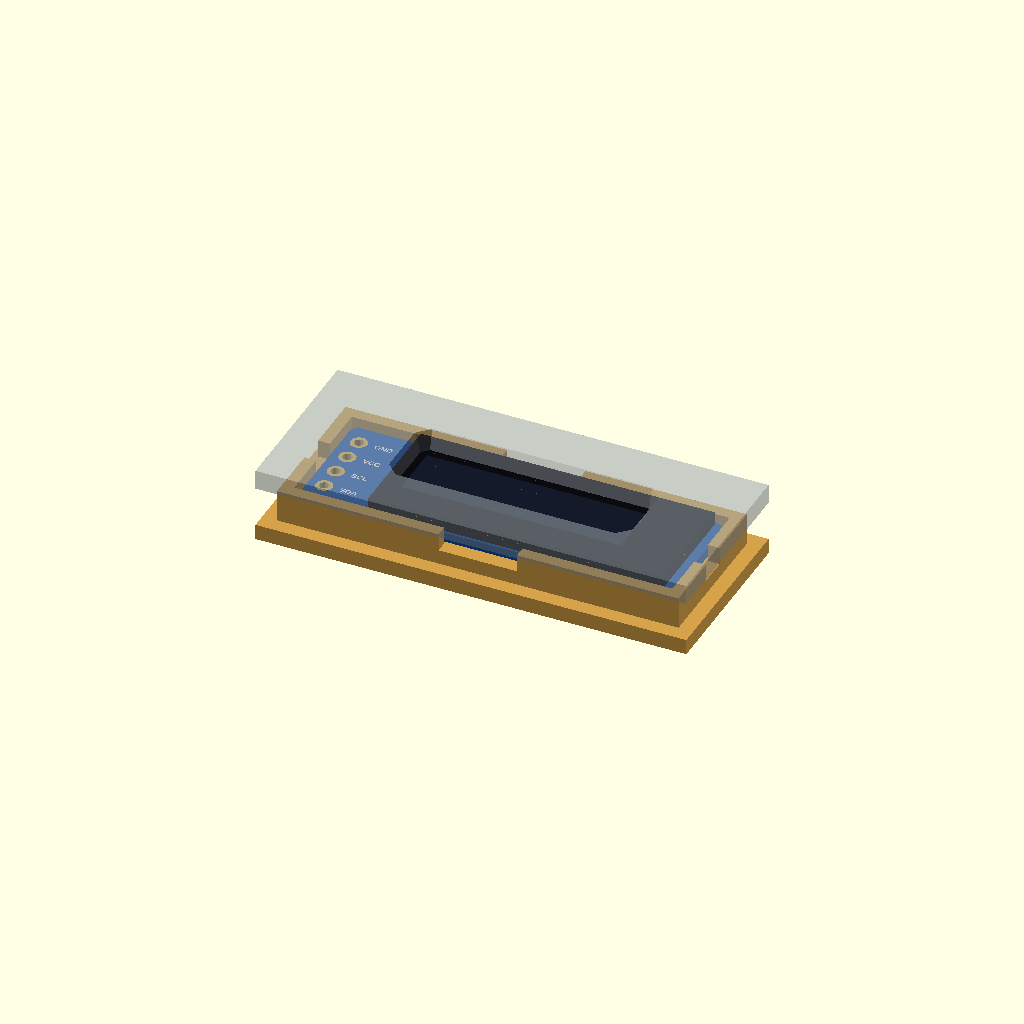
Cell 1: the model at its default parameters.
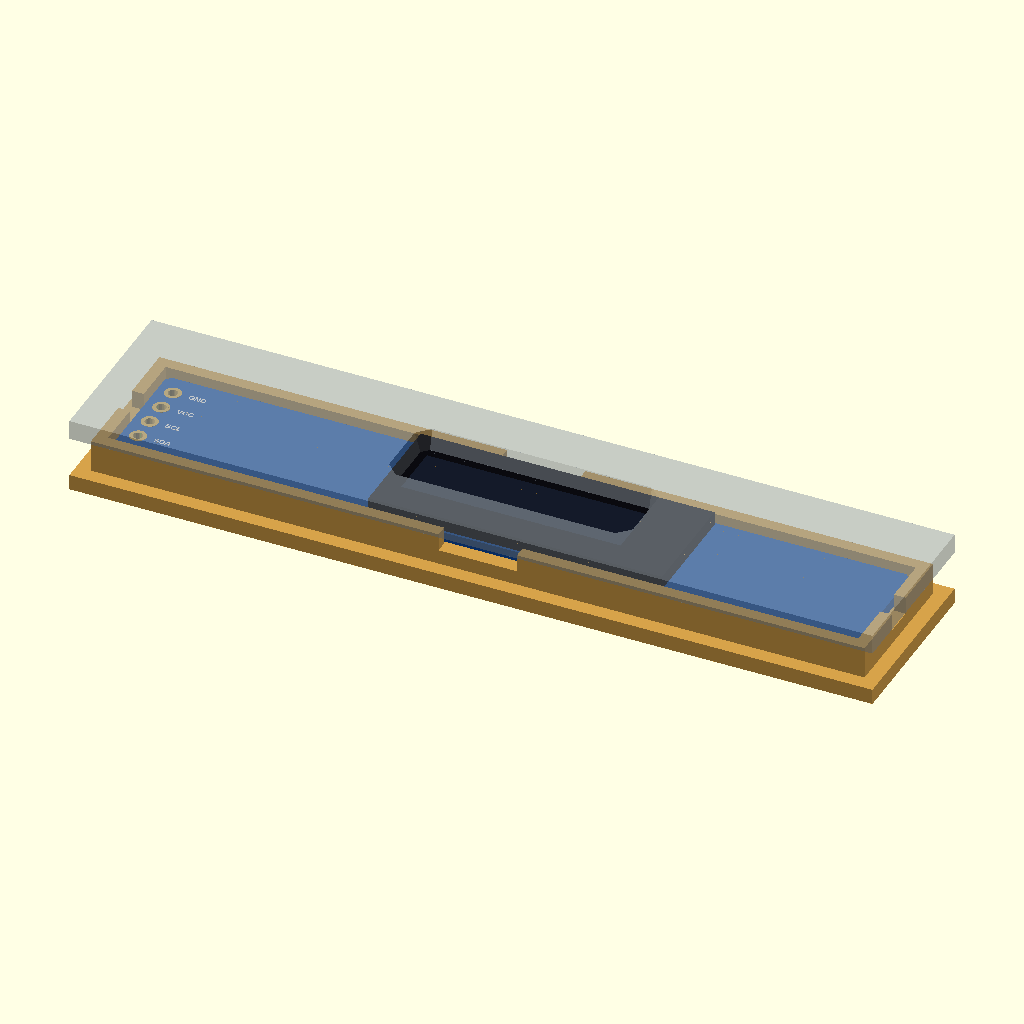
Cell 2: b_w = 76 (everything else at default).
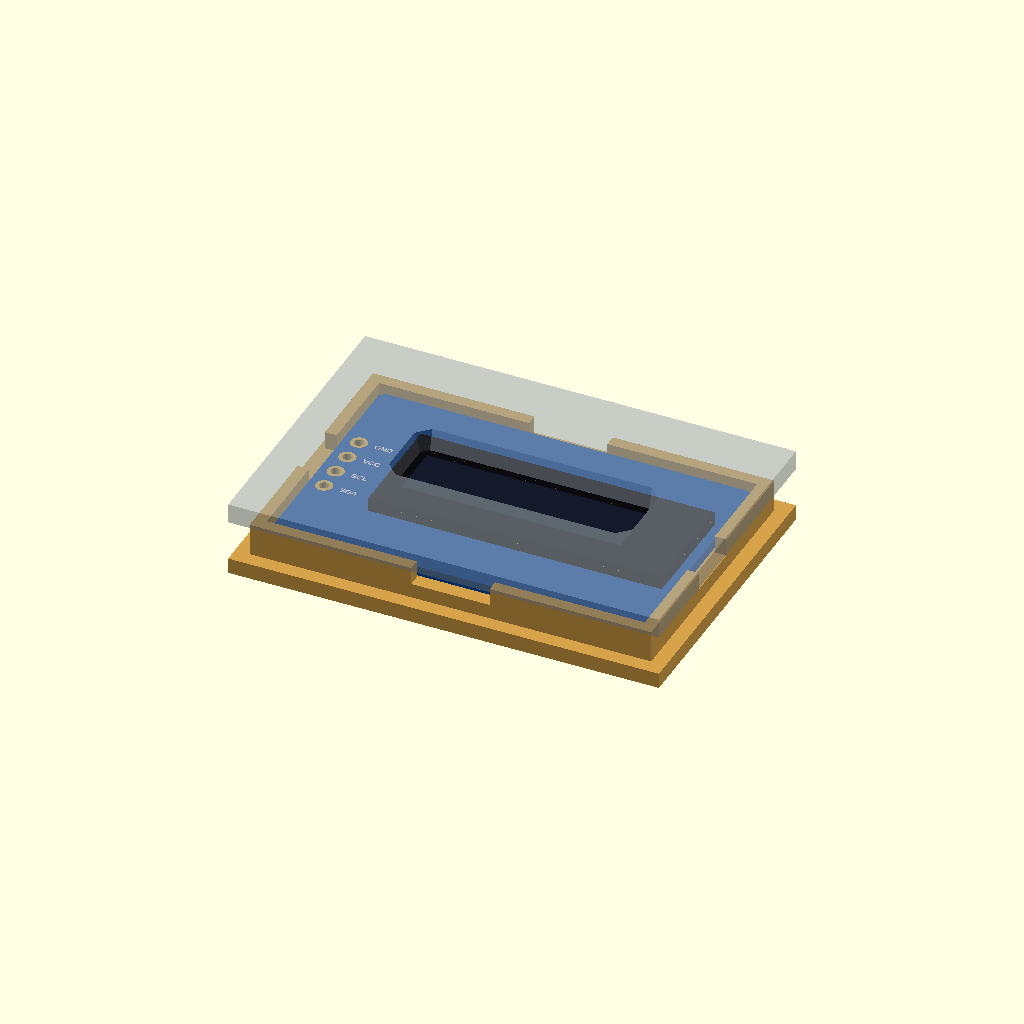
Cell 3: b_l = 24 (everything else at default).
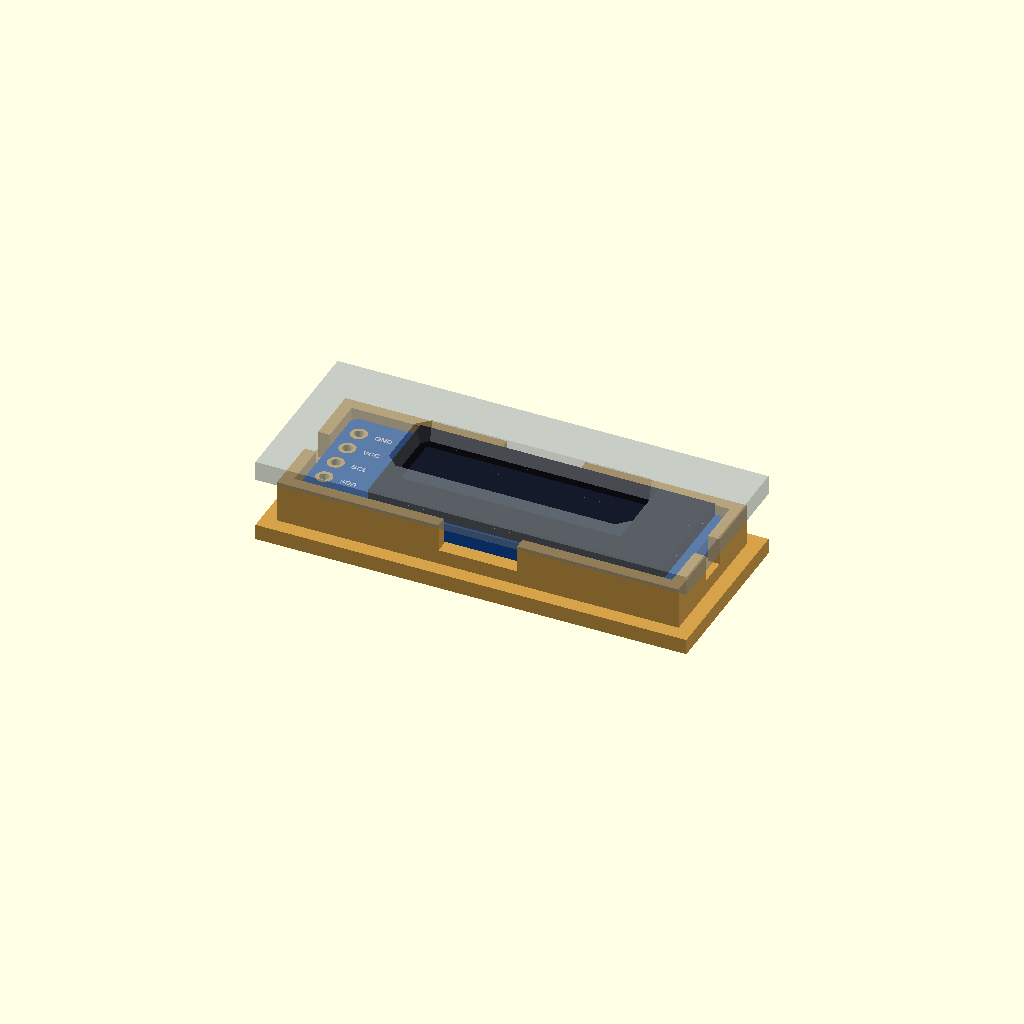
Cell 4: b_t = 2 (everything else at default).
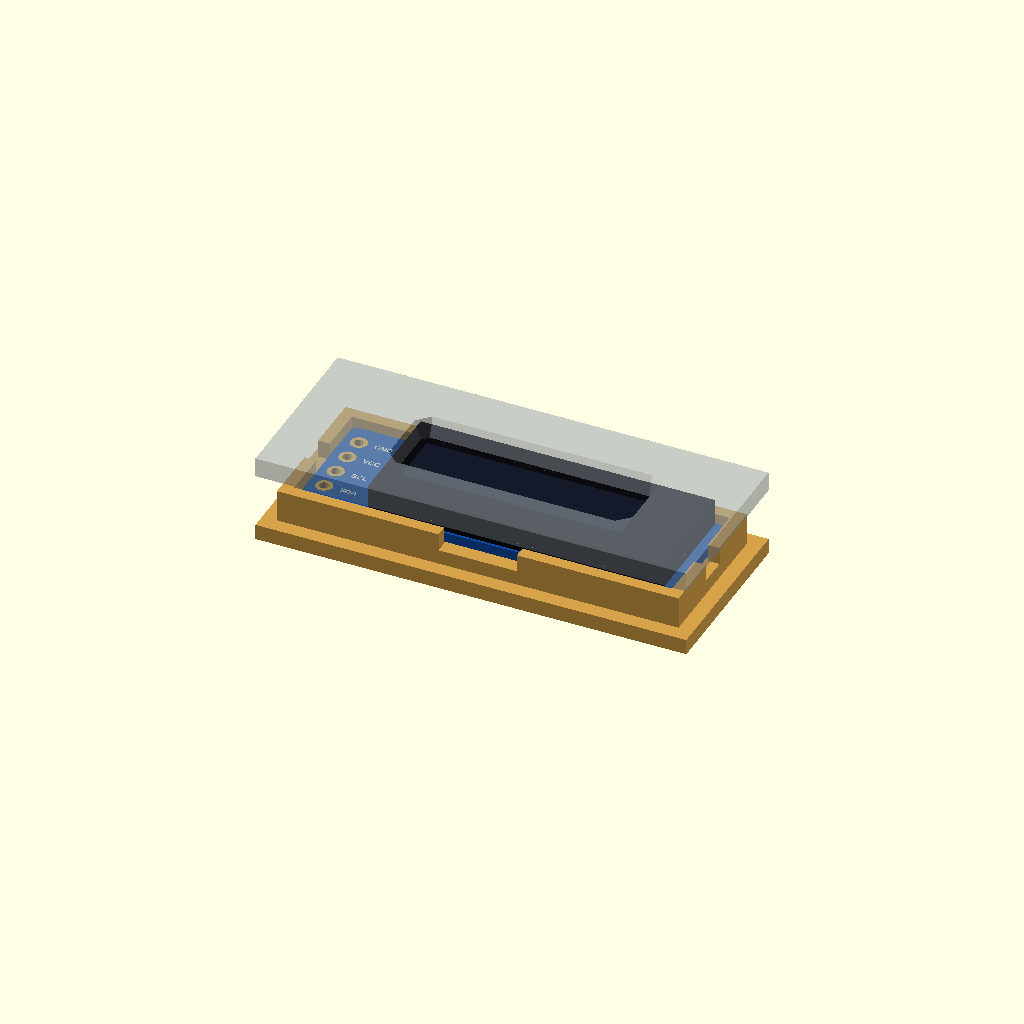
Cell 5 — glass_t set to 2.8, the other parameters unchanged.
All cells are drawn from one camera (rotation 55°, 0°, 25°, orthographic, colour scheme Cornfield), so only the parameter changes between them.
Source of the model, displays/ssd1306_091/ssd1306_091.scad:
// 0.91" OLED, 128 x 32, SSD1306 over I2C (4 pins at the left end: GND VCC
// SCL SDA).
//
//   use <partbin/displays/ssd1306_091/ssd1306_091.scad>
//
//   ssd1306_091();                      the board, with its parts
//   ssd1306_091(detail = false);        only what matters for fit (fast)
//   ssd1306_091(headers = "down");      with the 4-pin header soldered on
//   ssd1306_091_holder();               ledge and low walls around the board
//   ssd1306_091_window(gap, wall);      the screen opening in the front, subtract it
//   ssd1306_091_size()                  [length, height, pcb thickness]
//   ssd1306_091_height()                PCB underside to the front of the glass
//
// Where it sits: screen up, the board centred on x = y = 0, its underside at
// z = 0, the long side along x, the pins at the left end (-x). For the window,
// the front's inside face is `gap` mm above the glass.

use <../../lib/parts.scad>
use <../../lib/breakout.scad>
use <../../lib/display.scad>

// ------------------------------------------------------------------- typical
b_w      = 38.0;    // board length (x)
b_l      = 12.0;    // board height (y)
b_t      = 1.0;     // PCB
pin_end  = 1.6;     // pin centre to the left end
glass    = [30.0, 11.5];     // glass outline
glass_t  = 1.4;     // glass and its tape (total 2.7 with the PCB)
glass_x  = 3.0;     // glass centre (x)
active   = [22.4, 5.6];      // the lit area
active_x = -1.8;    // its centre, from the glass centre (the flex is at the right)

pins_x = -b_w / 2 + pin_end;
pins   = ["GND", "VCC", "SCL", "SDA"];   // top to bottom

function ssd1306_091_size() = [b_w, b_l, b_t];
function ssd1306_091_height() = b_t + glass_t;
function ssd1306_091_active() = [glass_x + active_x, 0];
function ssd1306_091_pin(i) = [pins_x, (1.5 - i) * 2.54];

// ======================================================================= board
module ssd1306_091(detail = true, headers = "none") {
    pcb([b_w, b_l], b_t, [for (i = [0:3]) [pins_x, (1.5 - i) * 2.54, 1.0, 1.7]], c_pcb_blue(), 0.5);
    translate([glass_x, 0, b_t]) glass_panel(glass, glass_t, active, [active_x, 0]);
    if (detail) {
        translate([0, 0, b_t]) for (i = [0:3])
            translate([pins_x + 1.6, (1.5 - i) * 2.54, 0]) silk(pins[i], 0.6, "left");
        mirror([0, 0, 1]) for (x = [-8, -4, 0, 4]) translate([x, 2.5, 0]) smd_passive("0603", x < 0 ? "c" : "r");
    }
    if (headers == "down")
        translate([pins_x, 0, 0]) mirror([0, 0, 1]) pin_header(4, below = b_t + 1.5);
    else if (headers == "up")
        translate([pins_x, 0, b_t]) pin_header(4, below = b_t + 1.5);
}

// ===================================================================== holder
module ssd1306_091_holder(h = 1.5) {
    edge_holder([b_w, b_l], b_t, h, 1.2);
}

// ===================================================================== window
module ssd1306_091_window(gap = 0.2, wall = 2, margin = 0.5, flare = 0.6) {
    rect_window(glass_x + active_x, 0, b_t + glass_t + gap, wall,
                [active[0] + 2 * margin, active[1] + 2 * margin], flare);
}

// ========================================================= shown when opened
show = "demo";  // demo | board | holder
if (show == "board") ssd1306_091();
else if (show == "holder") color("#d6a24a") ssd1306_091_holder();
else bo_demo([b_w, b_l], 1.5, b_t + glass_t + 0.2) {
    ssd1306_091();
    ssd1306_091_holder();
    ssd1306_091_window();
}
Parameter table extracted from the source (name, type, default, range or options):
b_w: number, default 38
b_l: number, default 12
b_t: number, default 1
pin_end: number, default 1.6
glass: vector, default [30, 11.5]
glass_t: number, default 1.4
glass_x: number, default 3
active: vector, default [22.4, 5.6]
active_x: number, default -1.8
